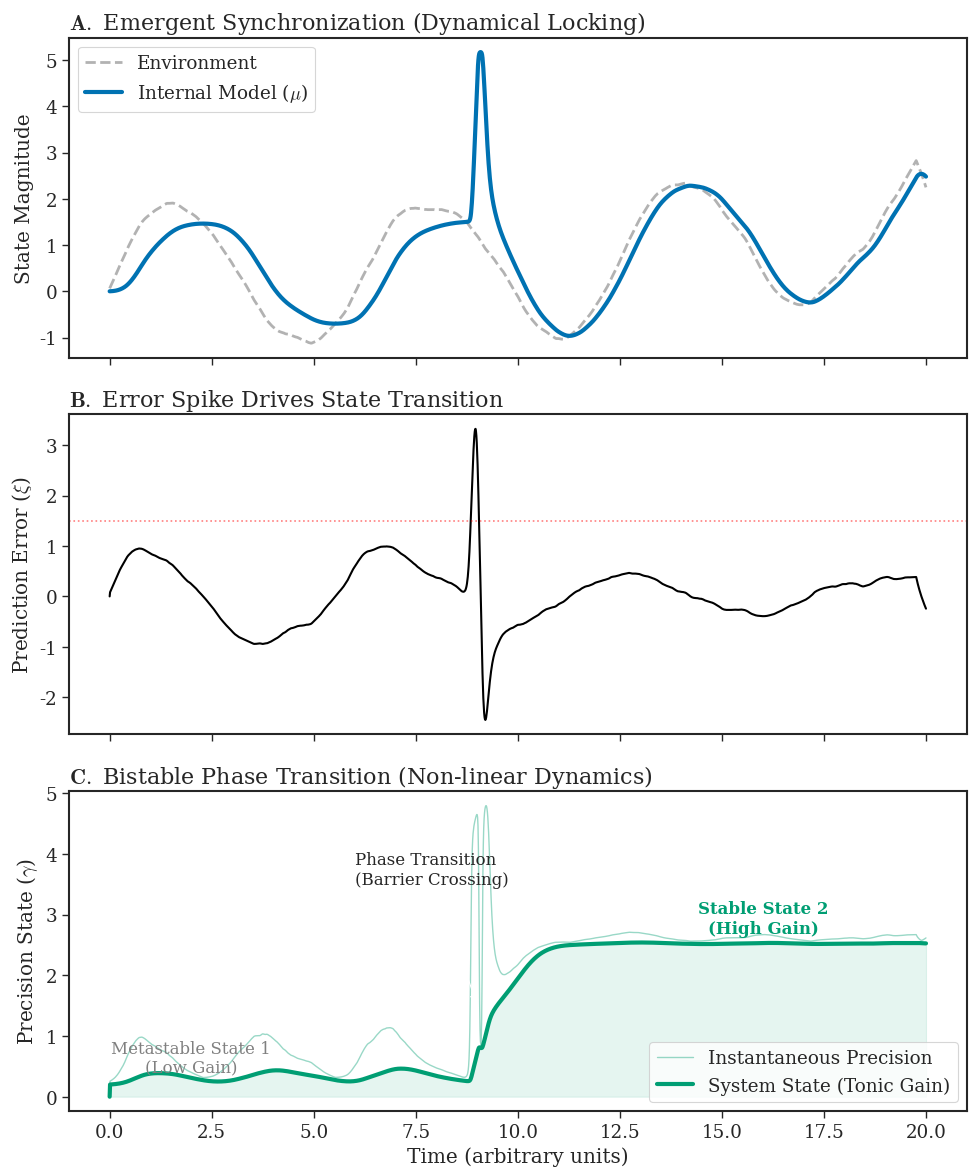

Here is the Python script that generated this plot:
# -------------------------------------------------------------------
# Simulation Code for: Resetting Sensory Precision Enables Escape from Frozen Active Inference States
# Description: 
#   This script reproduces the computational dynamics of Proprioceptive 
#   Prediction Error Neglect (PPEN) and the mechanism of Specific 
#   Informational Perturbation (SIP) as shown in Figure 3.
#   It demonstrates emergent phase transitions using Langevin-like dynamics.
# -------------------------------------------------------------------

import numpy as np
import matplotlib.pyplot as plt
import seaborn as sns

# --- PNAS Scientific Style Setup ---
sns.set_context("paper", font_scale=1.5)
sns.set_style("ticks")
plt.rcParams['font.family'] = 'serif'
plt.rcParams['mathtext.fontset'] = 'cm'
plt.rcParams['axes.linewidth'] = 1.5

def bistable_dynamics(y):
    """
    Derivative of the Double-Well Potential V(y).
    Defines the landscape with two stable attractors:
    1. Low state (y ~ 0.2): Maladaptive / Frozen State
    2. High state (y ~ 2.5): Adaptive / Optimized State
    """
    # The gradient is -dV/dy.
    # Constructed as a cubic function with roots at 0.2, 1.2, and 2.5.
    # y=1.2 acts as the unstable potential barrier.
    gradient = -(y - 0.2) * (y - 1.2) * (y - 2.5)
    return gradient

def run_emergent_simulation():
    T = 20.0
    dt = 0.01
    time = np.arange(0, T, dt)
    n_steps = len(time)

    # 1. Environment (Sine wave + Biological Noise)
    np.random.seed(101) # Seed for reproducibility
    
    # Generate smooth biological drift (Brownian motion)
    drift = np.cumsum(np.random.normal(0, 0.05, n_steps))
    drift = np.convolve(drift, np.ones(50)/50, mode='same')
    target = 1.5 * np.sin(time) + 0.5 * drift

    # 2. SIP Intervention (Implicit trigger)
    # Modeled as a magnitude-dependent impulse, not a hard-coded state switch.
    intervention_idx = int(n_steps * 0.45)
    sip_impulse = 6.0 * np.exp(-50 * ((time - time[intervention_idx])**2))

    sensory_input = target + sip_impulse

    # 3. System Variables
    mu = np.zeros(n_steps)             # Internal Model (Prediction)
    precision = np.zeros(n_steps)      # Real-time Total Precision
    tonic_gain = np.zeros(n_steps)     # Baseline State (System Parameter)
    pe_hist = np.zeros(n_steps)        # Prediction Error History

    # Initial State: Trapped in the "Low" potential well
    current_tonic = 0.2

    # --- Simulation Loop ---
    for t in range(1, n_steps):
        # A. Prediction Error Calculation
        pe = sensory_input[t] - mu[t-1]
        pe_hist[t] = pe

        # B. Phasic Response (Simulating LC-NE Burst)
        # Biological response: Sigmoidal activation based on error magnitude.
        phasic_response = 4.0 / (1 + np.exp(-3.0 * (np.abs(pe) - 1.5)))

        # C. Tonic Plasticity (Phase Transition Logic)
        # CORE MECHANISM: Evolution governed by differential equation.
        # d(tonic)/dt = (Natural Gradient) + (Phasic Forcing)

        # 1. Intrinsic flow (Restoring force towards local attractor)
        intrinsic_flow = bistable_dynamics(current_tonic)

        # 2. External forcing (Phasic burst overcomes the potential barrier)
        # Only strong phasic responses provide enough energy to cross the barrier.
        forcing = 0.8 * phasic_response

        # State Update (Euler Integration)
        d_tonic = intrinsic_flow + forcing
        current_tonic += d_tonic * dt

        # Boundary conditions (prevent numerical divergence)
        current_tonic = np.clip(current_tonic, 0.0, 3.0)
        tonic_gain[t] = current_tonic

        # Total Precision = Tonic (Baseline) + Phasic (Transient)
        precision[t] = current_tonic + phasic_response

        # D. Active Inference (Perceptual Update)
        # Higher precision leads to rapid synchronization (Kalman gain increase).
        k = 1.5 * precision[t]
        d_mu = k * pe
        mu[t] = mu[t-1] + d_mu * dt

    return time, target, mu, precision, tonic_gain, pe_hist

# --- Execution ---
time, target, mu, precision, tonic, pe = run_emergent_simulation()

# --- Visualization ---
fig, axes = plt.subplots(3, 1, figsize=(10, 12), sharex=True)
colors = ['#333333', '#D55E00', '#0072B2', '#009E73']

# Panel A: Synchronization Dynamics
axes[0].plot(time, target, color='gray', linestyle='--', linewidth=2, alpha=0.6, label='Environment')
axes[0].plot(time, mu, color=colors[2], linewidth=3, label='Internal Model ($\mu$)')
axes[0].set_ylabel("State Magnitude")
axes[0].set_title(r"$\mathbf{A.}$ Emergent Synchronization (Dynamical Locking)", loc='left', fontsize=16)
axes[0].legend(loc='upper left')

# Panel B: Prediction Error Dynamics
axes[1].plot(time, pe, color='k', linewidth=1.5)
axes[1].axhline(y=1.5, color='r', linestyle=':', alpha=0.5, label='Threshold')
axes[1].set_ylabel(r"Prediction Error ($\xi$)")
axes[1].set_title(r"$\mathbf{B.}$ Error Spike Drives State Transition", loc='left', fontsize=16)

# Panel C: Phase Transition (The Mechanism)
axes[2].plot(time, precision, color=colors[3], alpha=0.4, linewidth=1, label='Instantaneous Precision')
axes[2].plot(time, tonic, color=colors[3], linewidth=3, label='System State (Tonic Gain)')
axes[2].fill_between(time, tonic, 0, color=colors[3], alpha=0.1)

# Annotations explaining the Physics
axes[2].text(2, 0.4, "Metastable State 1\n(Low Gain)", ha='center', color='gray', fontsize=12)
axes[2].text(16, 2.7, "Stable State 2\n(High Gain)", ha='center', color=colors[3], fontweight='bold', fontsize=12)
axes[2].annotate('Phase Transition\n(Barrier Crossing)', xy=(9.0, 1.5), xytext=(6, 3.5),
             arrowprops=dict(facecolor='black', arrowstyle='->'), fontsize=12)

axes[2].set_ylabel(r"Precision State ($\gamma$)")
axes[2].set_xlabel("Time (arbitrary units)")
axes[2].set_title(r"$\mathbf{C.}$ Bistable Phase Transition (Non-linear Dynamics)", loc='left', fontsize=16)
axes[2].legend(loc='lower right')

plt.tight_layout()

# Save figure (Optional but recommended for submission)
# plt.savefig("Figure3_Simulation_Dynamics.png", dpi=300)

plt.show()
